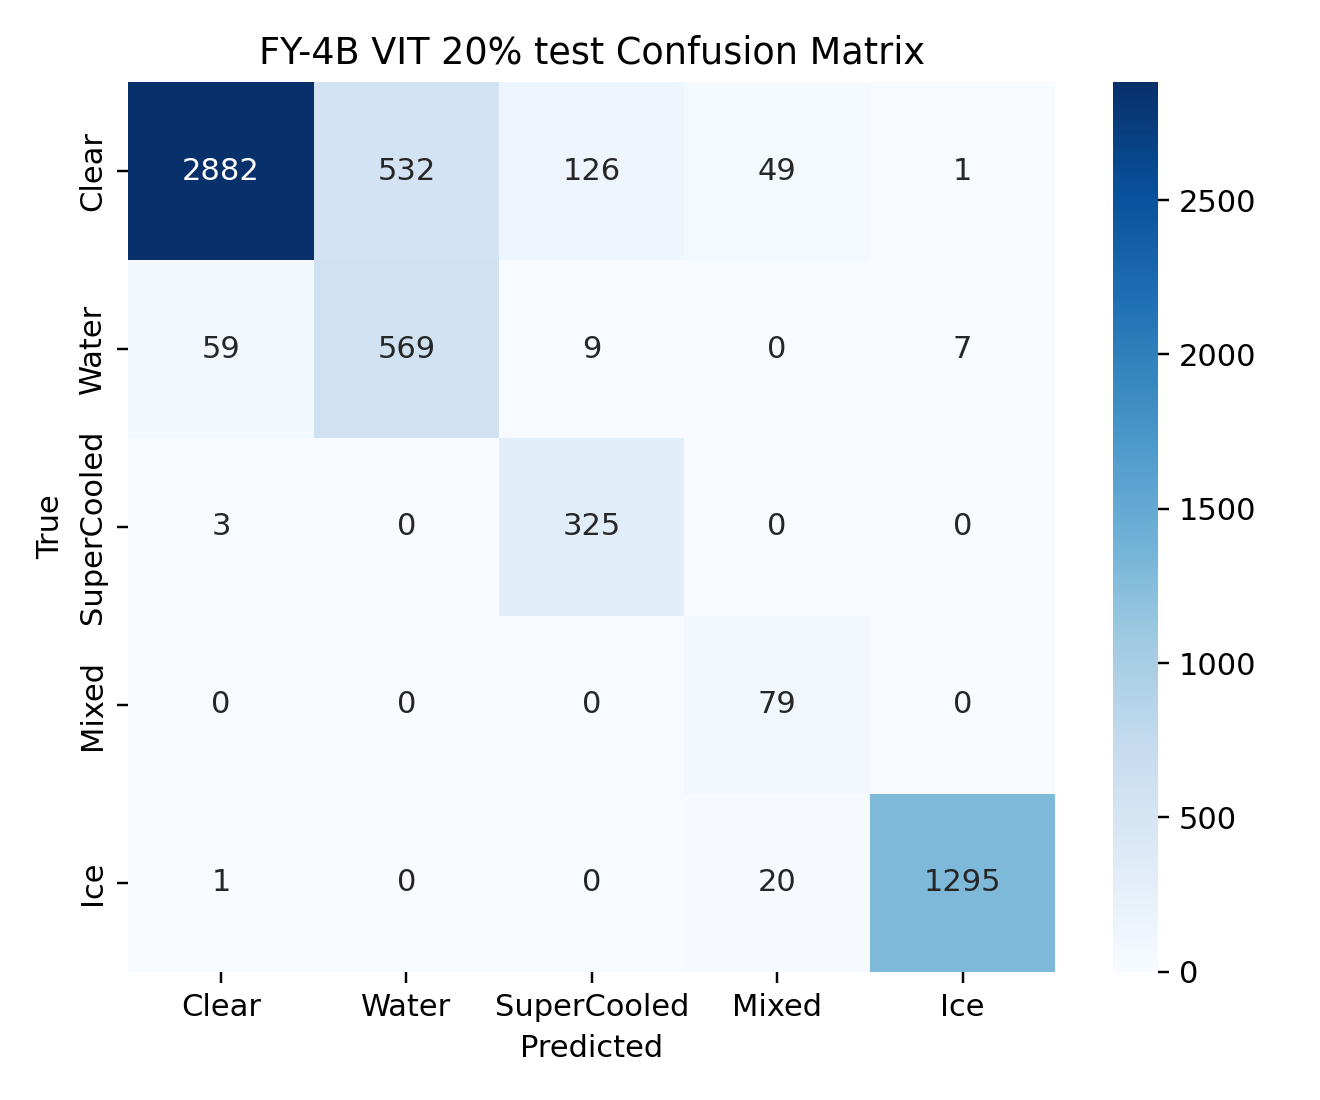

Data behind this chart, as committed beside it:
, Clear, Water, SuperCooled, Mixed, Ice
Clear, 2882, 532, 126, 49, 1
Water, 59, 569, 9, 0, 7
SuperCooled, 3, 0, 325, 0, 0
Mixed, 0, 0, 0, 79, 0
Ice, 1, 0, 0, 20, 1295
